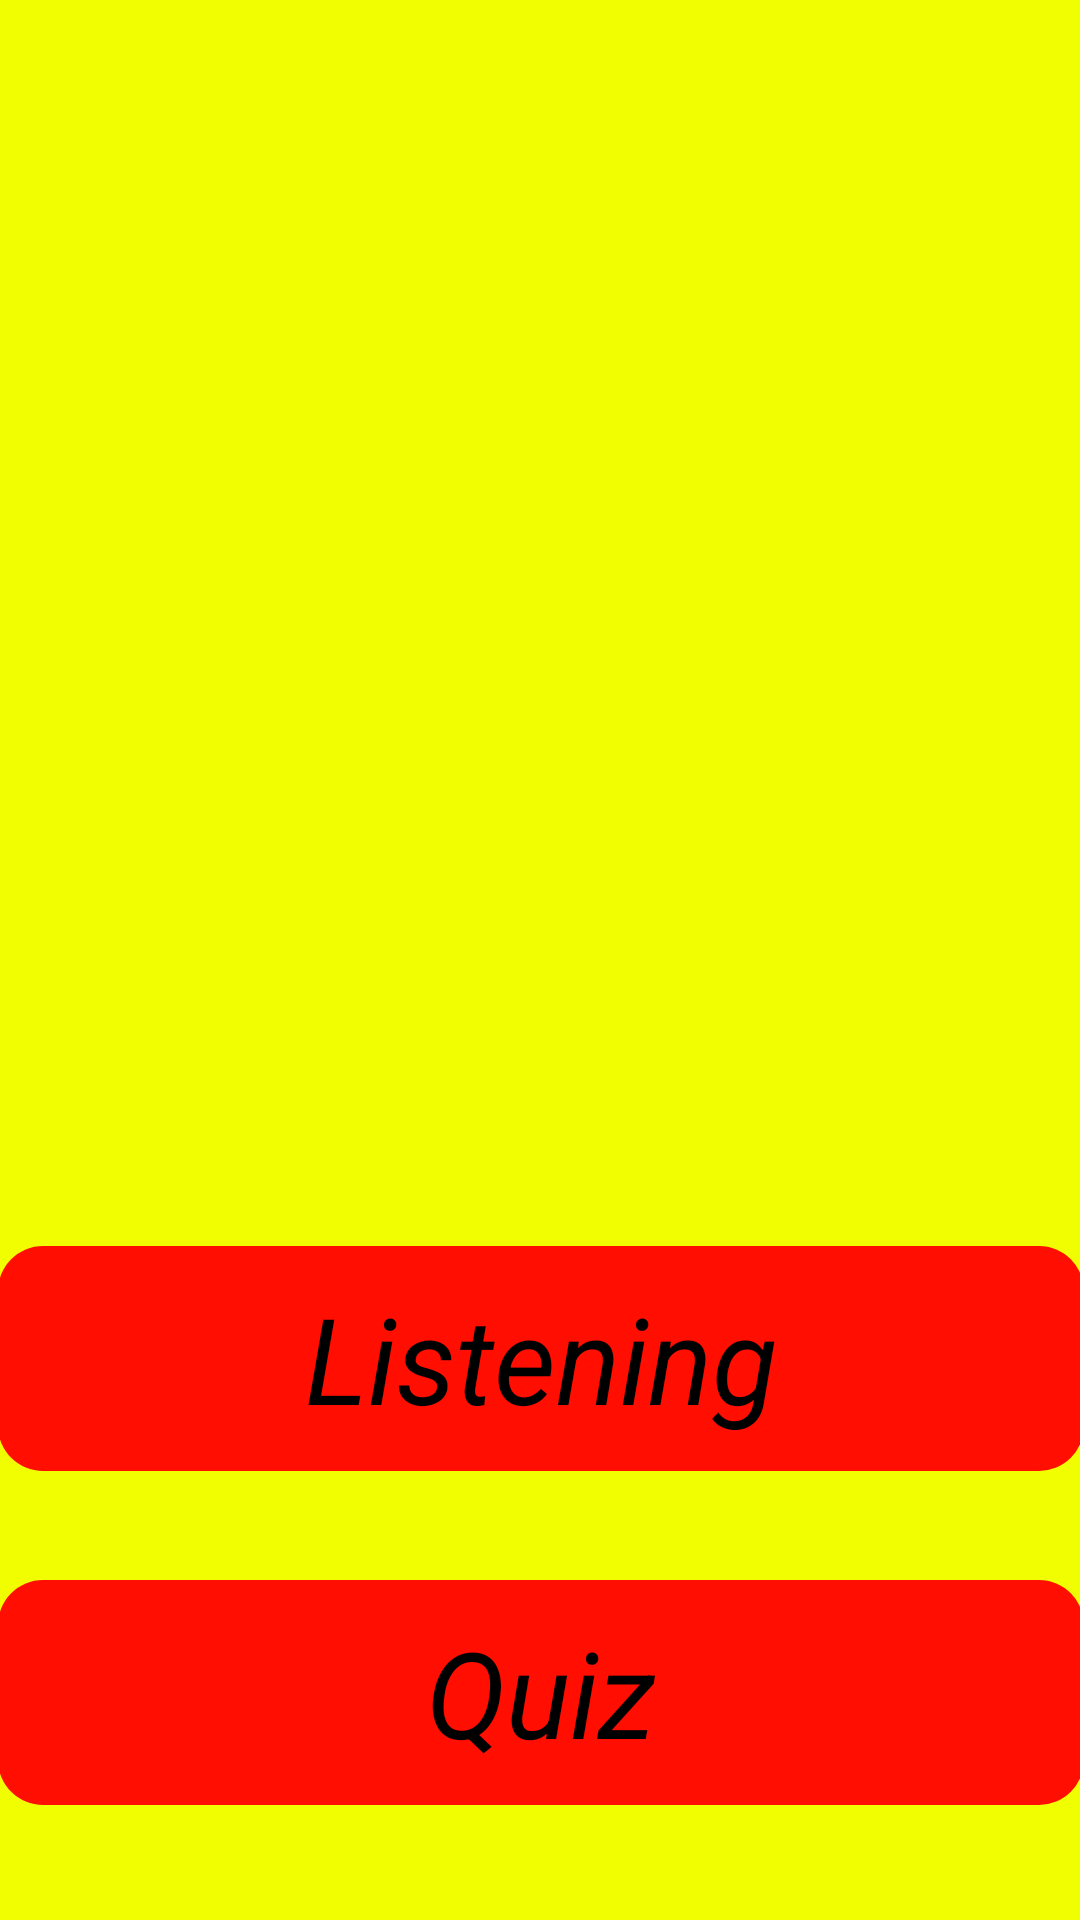

Layout XML and referenced resources for this Android screen:
<!-- AndroidManifest.xml: application theme AppTheme -->
<!-- res/layout/activity_main.xml -->
<?xml version="1.0" encoding="utf-8"?>
<android.support.constraint.ConstraintLayout
    xmlns:android="http://schemas.android.com/apk/res/android"
    xmlns:app="http://schemas.android.com/apk/res-auto"
    xmlns:tools="http://schemas.android.com/tools"
    android:layout_width="match_parent"
    android:layout_height="match_parent">

    <ImageView
        android:id="@+id/imageView2"
        android:layout_width="288dp"
        android:layout_height="415dp"
        android:layout_marginBottom="8dp"
        android:layout_marginEnd="8dp"
        android:layout_marginLeft="8dp"
        android:layout_marginRight="8dp"
        android:layout_marginStart="8dp"
        android:layout_marginTop="8dp"
        app:layout_constraintBottom_toBottomOf="parent"
        app:layout_constraintEnd_toEndOf="parent"
        app:layout_constraintStart_toStartOf="parent"
        app:layout_constraintTop_toTopOf="parent"
        app:layout_constraintVertical_bias="0.0"
        app:srcCompat="@drawable/timon" />

    <Button
        android:id="@+id/btnListening"
        android:layout_width="362dp"
        android:layout_height="75dp"
        android:layout_marginBottom="8dp"
        android:layout_marginEnd="8dp"
        android:layout_marginLeft="8dp"
        android:layout_marginRight="8dp"
        android:layout_marginStart="8dp"
        android:layout_marginTop="8dp"
        android:onClick="onClick"
        android:text="@string/listening"
        android:textSize="40sp"
        app:layout_constraintBottom_toBottomOf="parent"
        app:layout_constraintEnd_toEndOf="parent"
        app:layout_constraintStart_toStartOf="parent"
        app:layout_constraintTop_toTopOf="@+id/imageView2"
        app:layout_constraintVertical_bias="0.738" />

    <Button
        android:id="@+id/btnQuiz"
        android:layout_width="362dp"
        android:layout_height="75dp"
        android:layout_marginBottom="8dp"
        android:layout_marginEnd="8dp"
        android:layout_marginLeft="8dp"
        android:layout_marginRight="8dp"
        android:layout_marginStart="8dp"
        android:layout_marginTop="8dp"
        android:text="@string/quiz"
        android:textSize="40sp"
        android:onClick="onClick"
        app:layout_constraintBottom_toBottomOf="parent"
        app:layout_constraintEnd_toEndOf="parent"
        app:layout_constraintStart_toStartOf="parent"
        app:layout_constraintTop_toTopOf="@+id/imageView2"
        app:layout_constraintVertical_bias="0.944" />
</android.support.constraint.ConstraintLayout>
<!-- resources referenced by this layout -->
<resources>
  <string name="listening">Listening</string>
  <string name="quiz">Quiz</string>
  <style name="AppTheme" parent="Theme.AppCompat.Light.DarkActionBar">
          
          <item name="colorPrimary">@color/colorPrimary</item>
          <item name="colorPrimaryDark">@color/colorPrimaryDark</item>
          <item name="colorAccent">@android:color/holo_blue_bright</item>
          <item name="android:windowBackground">@color/yellow</item>
          <item name="android:colorBackground">@color/background_material_light</item>
          <item name="android:buttonStyle">@style/ButtonStyle</item>
          <item name="android:textViewStyle">@style/TextViewStyle</item>
          <item name="android:imageButtonStyle">@style/ImageButtonStyle</item>
  
      </style>
  <color name="colorPrimary">#05060a</color>
  <color name="colorPrimaryDark">#303F9F</color>
  <color name="yellow">#FFF1FD01</color>
  <color name="background_material_light">#ff0e01</color>
  <style name="ButtonStyle">
          <item name="android:textColor">@color/black</item>
          <item name="android:textStyle">italic</item>
          <item name="android:gravity">center</item>
          <item name="android:textSize">35sp</item>
          <item name="android:background">@drawable/rounded_button</item>
      </style>
  <style name="TextViewStyle">
          <item name="android:textSize">15sp</item>
          <item name="android:textColor">@color/background_material_light</item>
          <item name="android:textStyle">bold</item>
      </style>
  <style name="ImageButtonStyle">
          <item name="android:background">@null</item>
      </style>
  <color name="black">#FF000000</color>
  <!-- drawable rounded_button (drawable-hdpi) -->
  <?xml version="1.0" encoding="utf-8"?>
  <shape xmlns:android="http://schemas.android.com/apk/res/android"
      android:shape="rectangle">
      <solid android:color="@color/background_material_light" />
      <corners android:bottomRightRadius="15dp"
          android:bottomLeftRadius="15dp"
          android:topRightRadius="15dp"
          android:topLeftRadius="15dp"/>
  </shape>
</resources>
